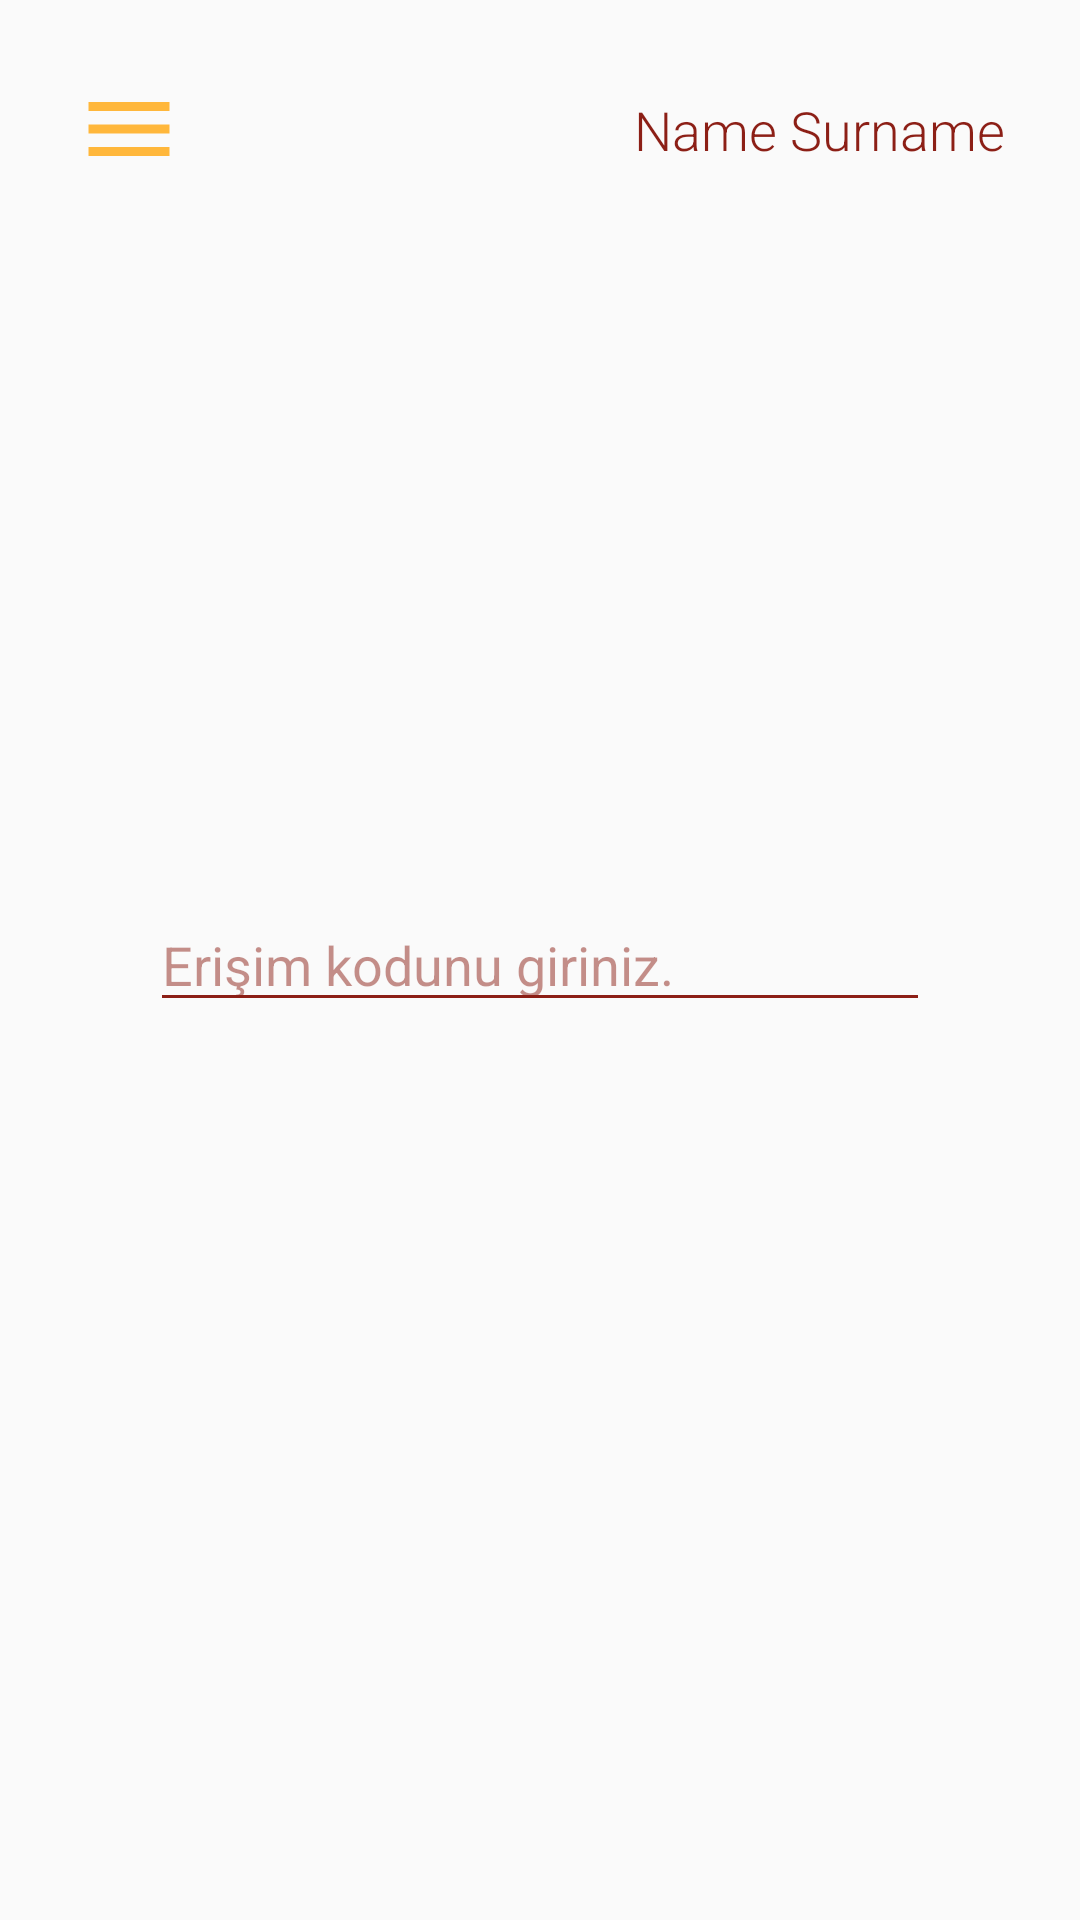

Reconstruct the res/layout file that produces this screen, plus the resources it refers to.
<!-- AndroidManifest.xml: application theme Theme.SiparişUygulaması -->
<!-- res/layout/activity_mainmenu.xml -->
<?xml version="1.0" encoding="utf-8"?>
<androidx.constraintlayout.widget.ConstraintLayout xmlns:android="http://schemas.android.com/apk/res/android"
    xmlns:app="http://schemas.android.com/apk/res-auto"
    xmlns:tools="http://schemas.android.com/tools"
    android:layout_width="match_parent"
    android:layout_height="match_parent"
    tools:context=".ready.Mainmenu">

    <ImageButton
        android:id="@+id/button_menu"
        android:layout_width="wrap_content"
        android:layout_height="wrap_content"
        android:layout_marginStart="20dp"
        android:layout_marginTop="20dp"
        android:background="@android:color/transparent"
        android:padding="5dp"
        app:layout_constraintStart_toStartOf="parent"
        app:layout_constraintTop_toTopOf="parent"
        app:srcCompat="@drawable/ic_menu"
        app:tint="@color/primary_color" />

    <TextView
        android:id="@+id/text_username"
        android:layout_width="wrap_content"
        android:layout_height="wrap_content"
        android:layout_marginEnd="25dp"
        android:fontFamily="sans-serif-light"
        android:text="Name Surname"
        android:textColor="@color/text_color"
        android:textSize="18sp"
        app:layout_constraintBottom_toBottomOf="@+id/button_menu"
        app:layout_constraintEnd_toEndOf="parent"
        app:layout_constraintTop_toTopOf="@+id/button_menu" />

    <EditText
        android:id="@+id/input_access_code"
        android:layout_width="0dp"
        android:layout_height="wrap_content"
        android:layout_marginStart="50dp"
        android:layout_marginEnd="50dp"
        android:backgroundTint="@color/text_color"
        android:ems="10"
        android:hint="@string/access_code_hint_text"
        android:inputType="textPersonName"
        android:textColor="@color/text_color"
        android:textColorHint="@color/hint_text_color"
        android:textSize="18sp"
        app:layout_constraintBottom_toBottomOf="parent"
        app:layout_constraintEnd_toEndOf="parent"
        app:layout_constraintStart_toStartOf="parent"
        app:layout_constraintTop_toTopOf="parent" />

</androidx.constraintlayout.widget.ConstraintLayout>
<!-- resources referenced by this layout -->
<resources>
  <color name="hint_text_color">#808C1F16</color>
  <color name="primary_color">#FFB73B</color>
  <color name="text_color">#8C1F16</color>
  <!-- drawable ic_menu (drawable) -->
  <vector android:height="36dp" android:tint="#404040"
      android:viewportHeight="24" android:viewportWidth="24"
      android:width="36dp" xmlns:android="http://schemas.android.com/apk/res/android">
      <path android:fillColor="@android:color/white" android:pathData="M3,18h18v-2L3,16v2zM3,13h18v-2L3,11v2zM3,6v2h18L21,6L3,6z"/>
  </vector>
  <string name="access_code_hint_text">Erişim kodunu giriniz.</string>
  <style name="Theme.SiparişUygulaması" parent="Theme.MaterialComponents.Light.NoActionBar.Bridge">
          
          <item name="colorPrimary">@color/black</item>
          <item name="colorPrimaryVariant">@color/black</item>
          <item name="colorOnPrimary">@color/black</item>
          
          <item name="colorSecondary">@color/black</item>
          <item name="colorSecondaryVariant">@color/black</item>
          <item name="colorOnSecondary">@color/black</item>
          
          <item name="android:statusBarColor" tools:targetApi="l">@color/black</item>
          
          <item name="android:textCursorDrawable">@drawable/placeholder</item>
      </style>
  <color name="black">#FF000000</color>
  <!-- drawable placeholder (drawable) -->
  <?xml version="1.0" encoding="utf-8"?>
  <shape xmlns:android="http://schemas.android.com/apk/res/android" android:shape="rectangle" >
      <size android:width="2dp" />
      <solid android:color="@color/text_color"/>
  </shape>
</resources>
